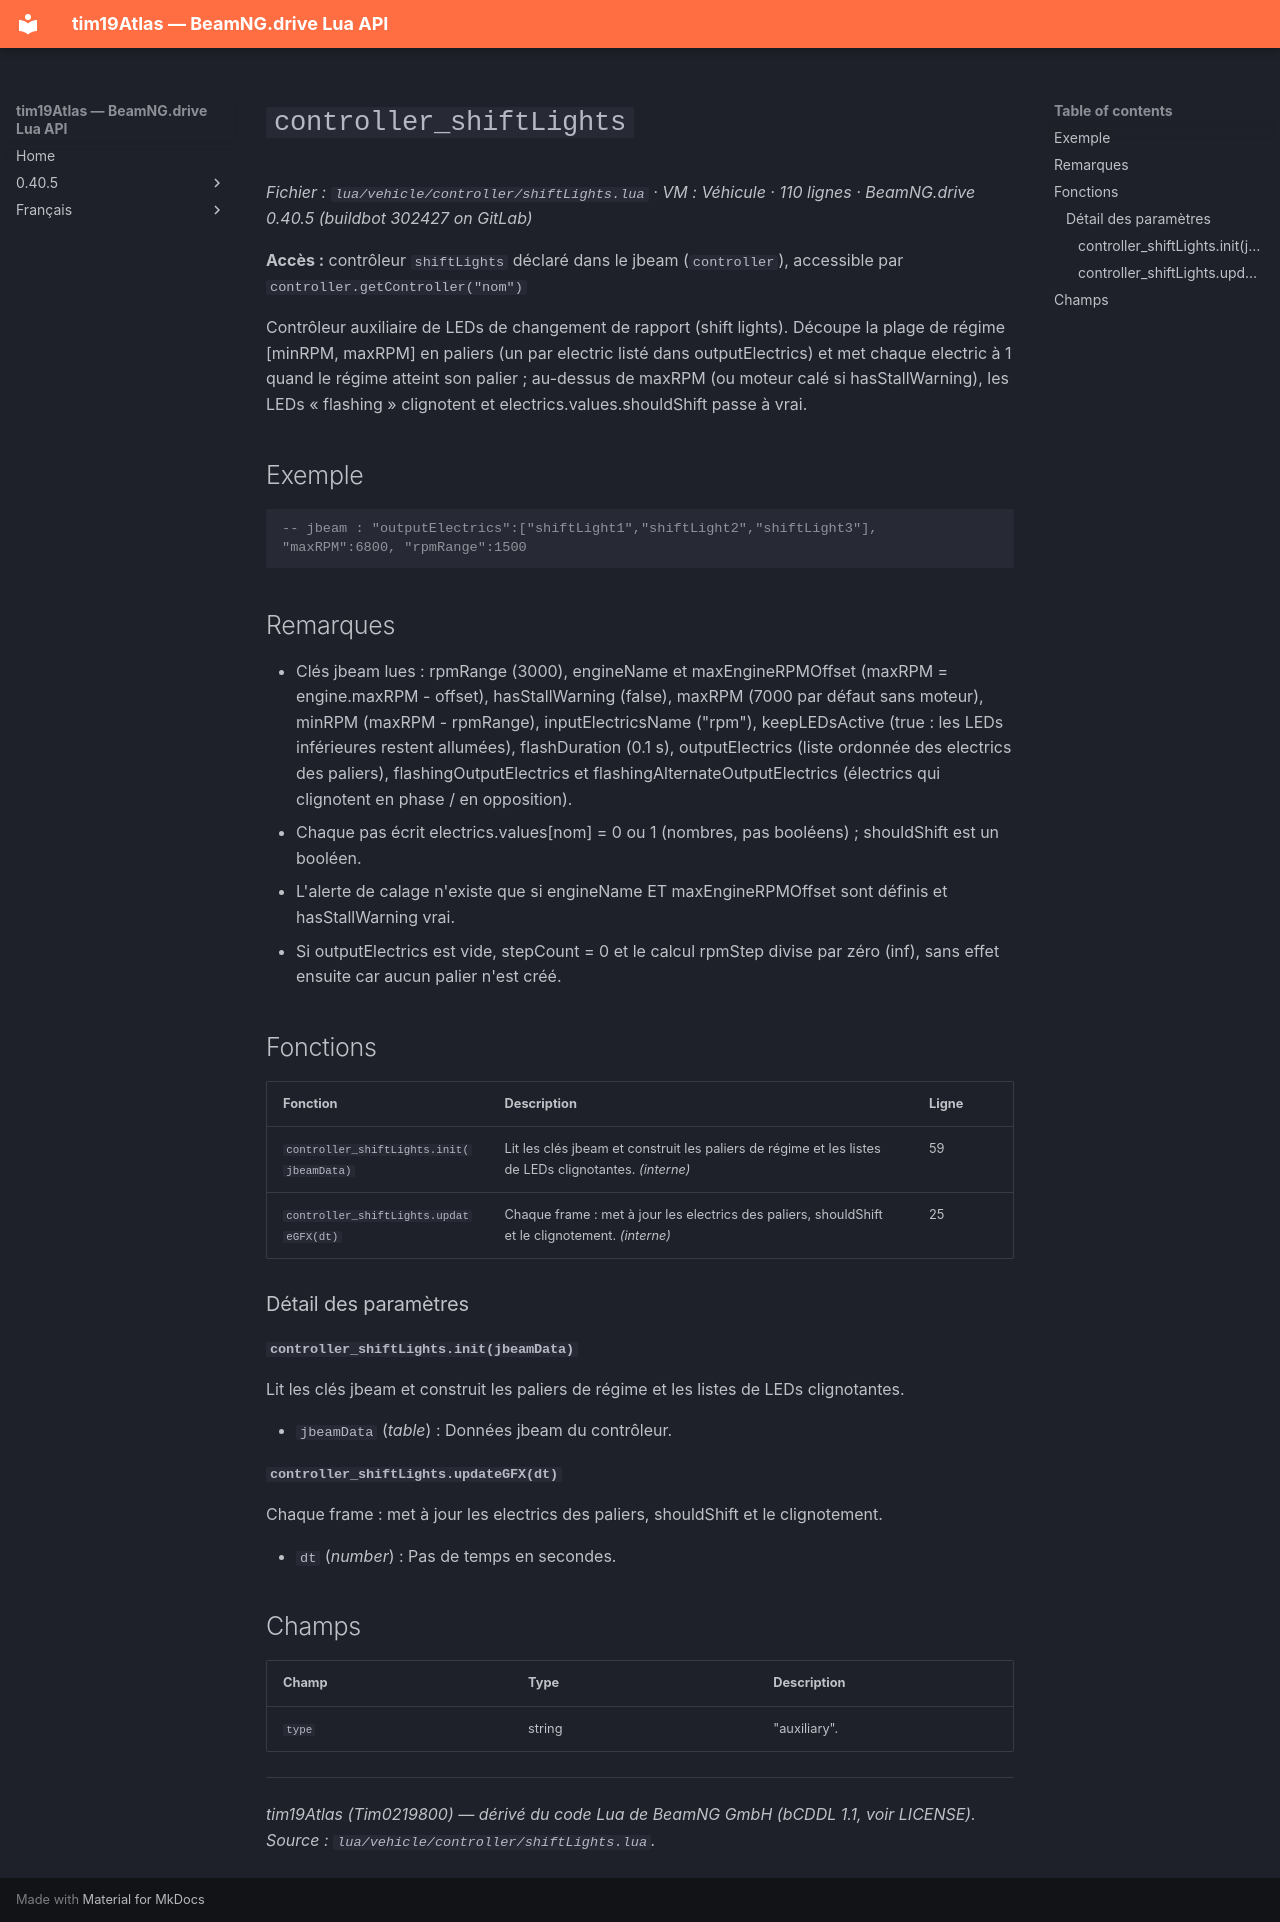

repository: Tim0219800/beamng-lua-atlas · page: fr/0.40.5/vehicle/controller/shiftLights.html · generator: mkdocs

# `controller_shiftLights`

*Fichier : `lua/vehicle/controller/shiftLights.lua` · VM : Véhicule · 110 lignes · BeamNG.drive 0.40.5 (buildbot 302427 on GitLab)*

**Accès :** contrôleur `shiftLights` déclaré dans le jbeam (`controller`), accessible par `controller.getController("nom")`

Contrôleur auxiliaire de LEDs de changement de rapport (shift lights). Découpe la plage de régime [minRPM, maxRPM] en paliers (un par electric listé dans outputElectrics) et met chaque electric à 1 quand le régime atteint son palier ; au-dessus de maxRPM (ou moteur calé si hasStallWarning), les LEDs « flashing » clignotent et electrics.values.shouldShift passe à vrai.

## Exemple

```lua
-- jbeam : "outputElectrics":["shiftLight1","shiftLight2","shiftLight3"], "maxRPM":6800, "rpmRange":1500
```

## Remarques

- Clés jbeam lues : rpmRange (3000), engineName et maxEngineRPMOffset (maxRPM = engine.maxRPM - offset), hasStallWarning (false), maxRPM (7000 par défaut sans moteur), minRPM (maxRPM - rpmRange), inputElectricsName ("rpm"), keepLEDsActive (true : les LEDs inférieures restent allumées), flashDuration (0.1 s), outputElectrics (liste ordonnée des electrics des paliers), flashingOutputElectrics et flashingAlternateOutputElectrics (électrics qui clignotent en phase / en opposition).
- Chaque pas écrit electrics.values[nom] = 0 ou 1 (nombres, pas booléens) ; shouldShift est un booléen.
- L'alerte de calage n'existe que si engineName ET maxEngineRPMOffset sont définis et hasStallWarning vrai.
- Si outputElectrics est vide, stepCount = 0 et le calcul rpmStep divise par zéro (inf), sans effet ensuite car aucun palier n'est créé.

## Fonctions

| Fonction | Description | Ligne |
|---|---|---|
| `controller_shiftLights.init(jbeamData)` | Lit les clés jbeam et construit les paliers de régime et les listes de LEDs clignotantes. *(interne)* | 59 |
| `controller_shiftLights.updateGFX(dt)` | Chaque frame : met à jour les electrics des paliers, shouldShift et le clignotement. *(interne)* | 25 |

### Détail des paramètres

#### `controller_shiftLights.init(jbeamData)`

Lit les clés jbeam et construit les paliers de régime et les listes de LEDs clignotantes.

- `jbeamData` (*table*) : Données jbeam du contrôleur.

#### `controller_shiftLights.updateGFX(dt)`

Chaque frame : met à jour les electrics des paliers, shouldShift et le clignotement.

- `dt` (*number*) : Pas de temps en secondes.

## Champs

| Champ | Type | Description |
|---|---|---|
| `type` | string | "auxiliary". |

---
*tim19Atlas (Tim0219800) — dérivé du code Lua de BeamNG GmbH (bCDDL 1.1, voir LICENSE). Source : `lua/vehicle/controller/shiftLights.lua`.*
